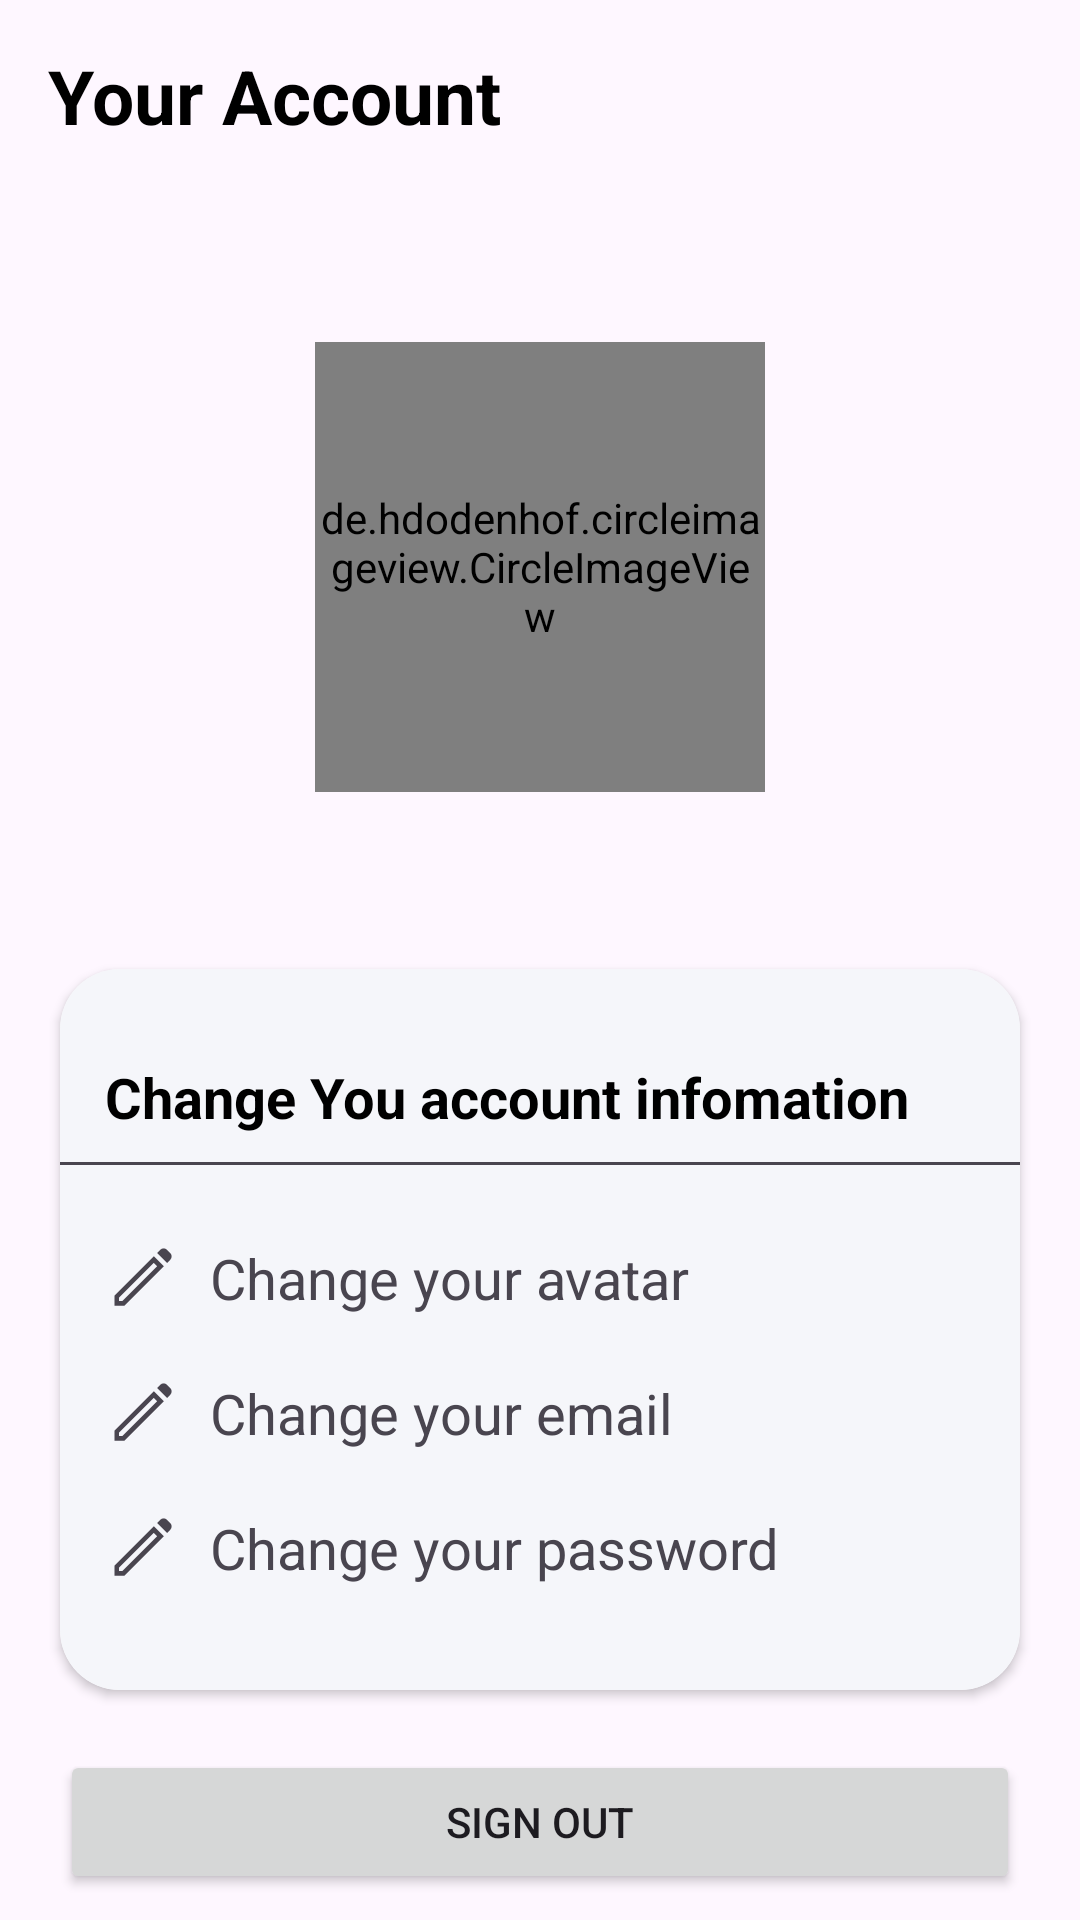

Here is an Android app screen rendered from its layout file. Give the layout XML and the strings, colors and styles it references.
<!-- AndroidManifest.xml: application theme Theme.Material3.Light.NoActionBar -->
<!-- res/layout/fragment_account_info.xml -->
<?xml version="1.0" encoding="utf-8"?>
<FrameLayout xmlns:android="http://schemas.android.com/apk/res/android"
    android:id="@+id/accountInfo"
    xmlns:app="http://schemas.android.com/apk/res-auto"
    xmlns:tools="http://schemas.android.com/tools"
    android:layout_width="match_parent"
    android:layout_height="match_parent"
    tools:context=".Fragment.BottomNavFragment.AccountInfo">

    
    <androidx.coordinatorlayout.widget.CoordinatorLayout
        android:id="@+id/container"
        android:layout_width="match_parent"
        android:layout_height="match_parent"
        android:fitsSystemWindows="true">

        <com.google.android.material.appbar.AppBarLayout
            android:id="@+id/appbar"
            android:layout_width="match_parent"
            android:layout_height="wrap_content"
            android:fitsSystemWindows="true">

            <androidx.appcompat.widget.Toolbar
                android:layout_width="match_parent"
                android:layout_height="wrap_content"
                app:layout_scrollFlags="scroll">

                <TextView
                    android:textColor="@color/black"
                    android:layout_width="wrap_content"
                    android:layout_height="wrap_content"
                    android:text="Your Account"
                    android:textSize="25sp"
                    android:textStyle="bold"
                    />

            </androidx.appcompat.widget.Toolbar>
        </com.google.android.material.appbar.AppBarLayout>


        <androidx.core.widget.NestedScrollView
            android:layout_width="match_parent"
            android:layout_height="match_parent"
            app:layout_behavior="@string/appbar_scrolling_view_behavior">
            <RelativeLayout
                android:layout_width="match_parent"
                android:layout_height="wrap_content">
                <LinearLayout
                    android:id="@+id/profileInfo"
                    android:layout_width="match_parent"
                    android:layout_height="wrap_content"
                    android:orientation="vertical"
                    android:layout_marginTop="50dp">

                    <de.hdodenhof.circleimageview.CircleImageView
                        android:id="@+id/userAvatar"
                        android:layout_width="150dp"
                        android:layout_height="150dp"
                        android:layout_gravity="center"
                        android:src="@drawable/default_avatar"
                        app:civ_border_color="#FF000000"/>

                    <TextView
                        android:id="@+id/userEmail"
                        android:layout_marginTop="20dp"
                        android:layout_width="wrap_content"
                        android:textStyle="bold"
                        android:layout_height="wrap_content"
                        android:layout_gravity="center"/>

                </LinearLayout>

                <androidx.cardview.widget.CardView
                    android:id="@+id/profileEdit"
                    android:layout_width="match_parent"
                    android:layout_height="wrap_content"
                    android:layout_margin="20dp"
                    android:layout_below="@+id/profileInfo"
                    app:cardCornerRadius="20dp">

                    <LinearLayout
                        android:layout_width="match_parent"
                        android:layout_height="wrap_content"
                        android:orientation="vertical"
                        android:background="#f5f6fa">

                        <LinearLayout
                            android:layout_width="match_parent"
                            android:layout_height="wrap_content"
                            android:layout_marginTop="30dp"
                            android:paddingBottom="10dp"
                            android:background="@drawable/border_bottom">

                            <TextView
                                android:textColor="@color/black"
                                android:layout_width="match_parent"
                                android:layout_height="wrap_content"
                                android:text="Change You account infomation"
                                android:textSize="9pt"
                                android:textStyle="bold"
                                android:layout_marginStart="15dp"/>

                        </LinearLayout>

                        <LinearLayout
                            android:id="@+id/avatarChangeBtn"
                            android:layout_width="match_parent"
                            android:layout_height="wrap_content"
                            android:orientation="horizontal"
                            android:layout_marginStart="15dp"
                            android:layout_marginTop="20dp"
                            android:paddingTop="5dp"
                            android:paddingBottom="5dp">

                            <ImageView
                                android:layout_width="25dp"
                                android:layout_height="25dp"
                                android:src="@drawable/icon_edit"/>

                            <TextView
                                android:layout_width="match_parent"
                                android:layout_height="match_parent"
                                android:text="Change your avatar"
                                android:textSize="9pt"
                                android:layout_marginStart="10dp"/>

                        </LinearLayout>

                        <LinearLayout
                            android:id="@+id/emailChangeBtn"
                            android:layout_width="match_parent"
                            android:layout_height="wrap_content"
                            android:orientation="horizontal"
                            android:layout_marginStart="15dp"
                            android:layout_marginTop="10dp"
                            android:paddingTop="5dp"
                            android:paddingBottom="5dp">

                            <ImageView
                                android:layout_width="25dp"
                                android:layout_height="25dp"
                                android:src="@drawable/icon_edit"/>

                            <TextView
                                android:layout_width="match_parent"
                                android:layout_height="match_parent"
                                android:text="Change your email"
                                android:textSize="9pt"
                                android:layout_marginStart="10dp"/>

                        </LinearLayout>

                        <LinearLayout
                            android:id="@+id/passwordChangeBtn"
                            android:layout_width="match_parent"
                            android:layout_height="wrap_content"
                            android:orientation="horizontal"
                            android:layout_marginStart="15dp"
                            android:layout_marginTop="10dp"
                            android:layout_marginBottom="30dp"
                            android:paddingTop="5dp"
                            android:paddingBottom="5dp">

                            <ImageView
                                android:layout_width="25dp"
                                android:layout_height="25dp"
                                android:src="@drawable/icon_edit"/>

                            <TextView
                                android:layout_width="match_parent"
                                android:layout_height="match_parent"
                                android:text="Change your password"
                                android:textSize="9pt"
                                android:layout_marginStart="10dp"/>

                        </LinearLayout>



                    </LinearLayout>





                </androidx.cardview.widget.CardView>

                <Button
                    android:id="@+id/signOutBtn"
                    android:layout_width="match_parent"
                    android:layout_height="wrap_content"
                    android:layout_below="@+id/profileEdit"
                    android:layout_marginStart="20dp"
                    android:layout_marginEnd="20dp"

                    android:text="SIGN OUT" />

            </RelativeLayout>

        </androidx.core.widget.NestedScrollView>


    </androidx.coordinatorlayout.widget.CoordinatorLayout>

</FrameLayout>
<!-- resources referenced by this layout -->
<resources>
  <color name="black">#FF000000</color>
  <!-- drawable border_bottom (drawable) -->
  <?xml version="1.0" encoding="utf-8"?>
  <layer-list xmlns:android="http://schemas.android.com/apk/res/android">
      <item>
          <shape android:shape="rectangle" >
              <solid android:color="?attr/colorControlNormal"/>
          </shape>
      </item>
      <item android:top="0dp" android:bottom="1dp" android:left="0dp" android:right="0dp">
          <shape android:shape="rectangle" >
              <solid android:color="#f5f6fa" />
          </shape>
      </item>
  </layer-list>
  <!-- drawable icon_edit (drawable) -->
  <?xml version="1.0" encoding="utf-8"?>
  <vector xmlns:android="http://schemas.android.com/apk/res/android" android:width="48dp" android:height="48dp" android:viewportWidth="960" android:viewportHeight="960" android:tint="?attr/colorControlNormal">
      <path android:fillColor="@android:color/white" android:pathData="M180,780L224,780L667,337L623,293L180,736L180,780ZM794,294L666,166L708,124Q725,107 750,107Q775,107 792,124L836,168Q853,185 853,210Q853,235 836,252L794,294ZM752,336L248,840L120,840L120,712L624,208L752,336ZM645,315L623,293L623,293L667,337L667,337L645,315Z"/>
  </vector>
</resources>
